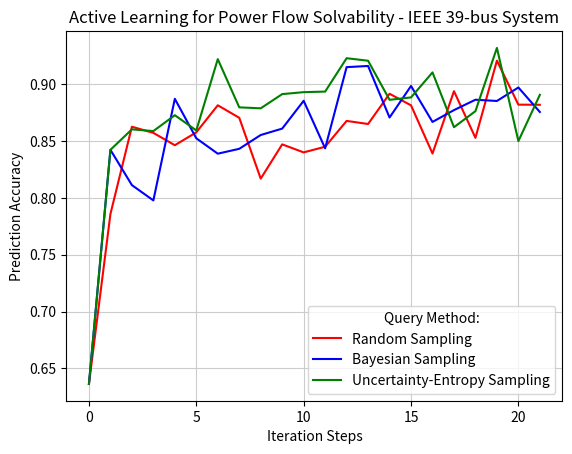

Write the Python code that produced this figure.
import numpy as np
import matplotlib.pyplot as plt



Entropy = [0.6362624052512308, 0.8424337735406736, 0.8604751113542236, 0.8589317808861452, 0.8729194342424006,
           0.8595178557474408, 0.9223060092209111, 0.8798448855200438, 0.8789853090568102, 0.8914980073454716,
           0.8932269281862937, 0.89371532390404, 0.92311674611237, 0.9208896616394467, 0.886487067281394,
           0.8885969367820583, 0.9106235836524186, 0.8623603188247245, 0.8765042588106587, 0.9321813706337423,
           0.850130890052356, 0.8908630929124013]

BALD = [0.6362624052512308, 0.8424337735406736, 0.811362037977651, 0.7978823161678519, 0.8873466437446277,
        0.8525924044697976, 0.839034539345159, 0.8433324216613268, 0.855483707118856, 0.8611197937016488,
        0.8856177229038056, 0.8437426740642338, 0.9152633429710089, 0.9162792060639212, 0.8708974759709307,
        0.898667656481988, 0.8670098460576697,0.877412674845667, 0.8865554426818786, 0.8854614362741268,
        0.897329452215363, 0.8757618973196843]

Random = [0.6362624052512308, 0.7858775494256466, 0.8627901070563413, 0.8573591466750019, 0.8464874579979683,
          0.8578475423927483, 0.8816617175900602, 0.8706630460264124, 0.8170469641322184, 0.8472395874032976,
          0.8401773853246854, 0.8451590216456982, 0.8678987262639681, 0.8651832460732984, 0.8918008126904743,
          0.8816128780182856, 0.8391810580604829, 0.8940962725638821, 0.8529733531296397, 0.920987340782996,
          0.882218488708291, 0.8821012737360319]


Iteration_step = range(len(Random))

plt.plot(Iteration_step, Random, label='Random Sampling', color='red', alpha=1)
plt.plot(Iteration_step, BALD, label='Bayesian Sampling', color='blue', alpha=1)
plt.plot(Iteration_step, Entropy, label='Uncertainty-Entropy Sampling', color='green', alpha=1)
plt.xlabel('Iteration Steps')
plt.ylabel('Prediction Accuracy')
plt.legend(title='Query Method:')
plt.grid(color='0.8')
plt.title('Active Learning for Power Flow Solvability - IEEE 39-bus System')
plt.show()




